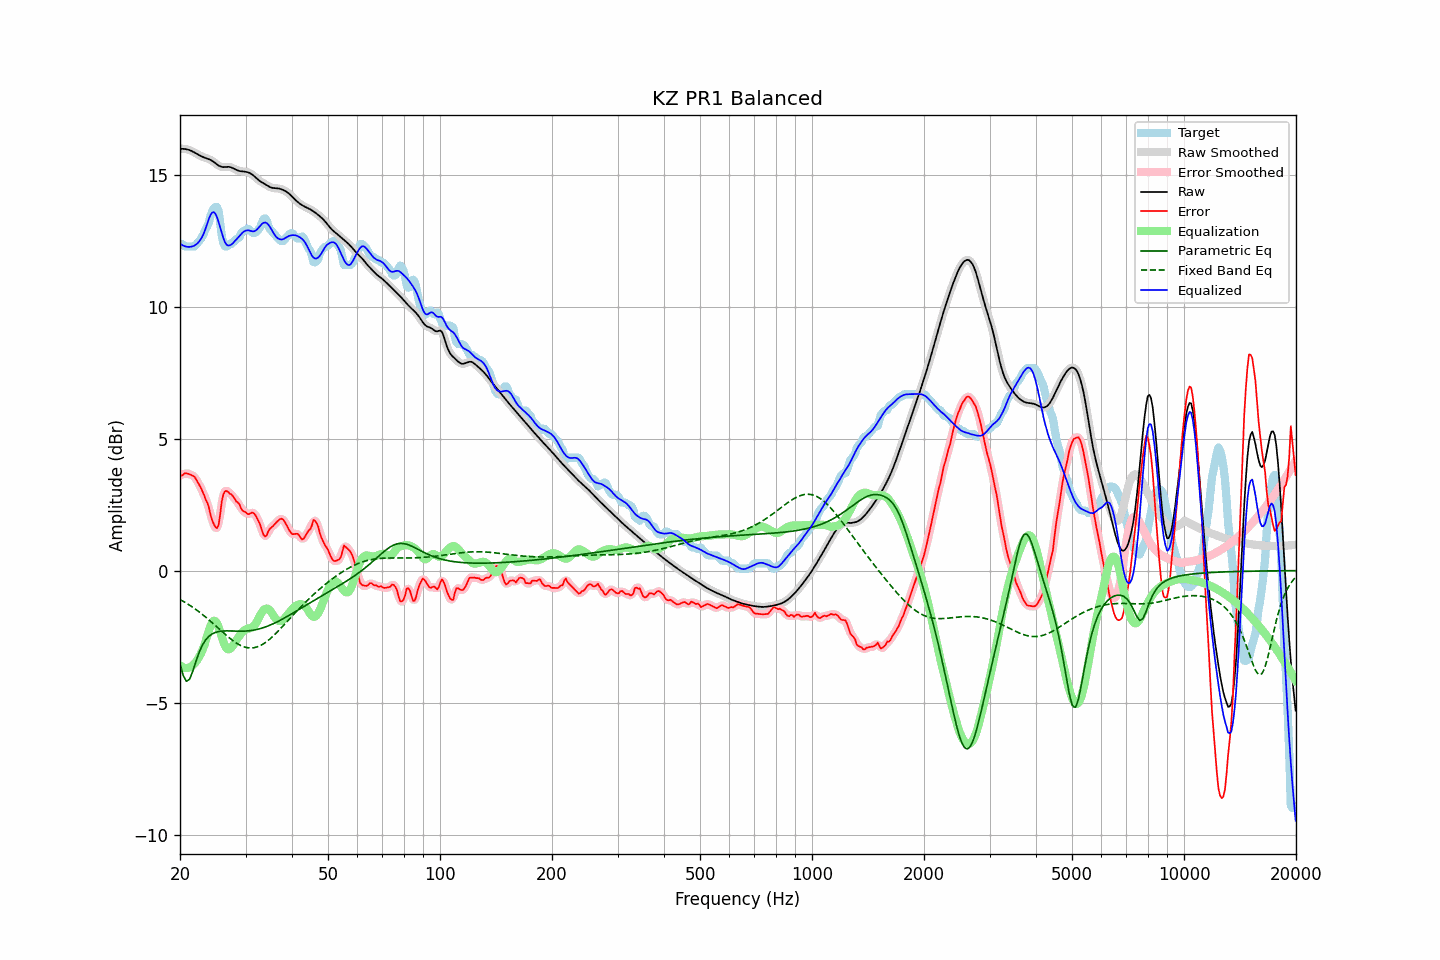

Source data for this figure (header and first rows):
frequency, raw, error, smoothed, error_smoothed, equalization, parametric_eq, fixed_band_eq, equalized_raw, equalized_smoothed, target
20.00, 15.97, 3.63, 15.97, 3.61, -3.58, -3.54, -1.09, 12.39, 12.39, 12.34
20.20, 15.98, 3.60, 15.98, 3.63, -3.63, -3.75, -1.13, 12.35, 12.35, 12.38
20.40, 15.98, 3.63, 15.98, 3.65, -3.66, -3.97, -1.16, 12.31, 12.31, 12.34
20.61, 15.97, 3.69, 15.97, 3.67, -3.68, -4.08, -1.20, 12.29, 12.29, 12.28
20.81, 15.96, 3.68, 15.96, 3.68, -3.69, -4.19, -1.23, 12.27, 12.27, 12.28
21.02, 15.94, 3.67, 15.95, 3.67, -3.68, -4.15, -1.27, 12.26, 12.26, 12.28
21.23, 15.93, 3.65, 15.92, 3.65, -3.66, -4.11, -1.31, 12.26, 12.26, 12.28
21.44, 15.90, 3.62, 15.90, 3.63, -3.63, -3.96, -1.35, 12.27, 12.27, 12.28
21.66, 15.87, 3.59, 15.87, 3.60, -3.58, -3.80, -1.39, 12.28, 12.29, 12.28
21.87, 15.84, 3.56, 15.84, 3.54, -3.52, -3.61, -1.43, 12.31, 12.31, 12.28
22.09, 15.80, 3.46, 15.80, 3.46, -3.45, -3.42, -1.48, 12.35, 12.35, 12.34
22.31, 15.77, 3.35, 15.77, 3.36, -3.36, -3.25, -1.52, 12.41, 12.41, 12.42
22.54, 15.73, 3.24, 15.73, 3.25, -3.26, -3.08, -1.57, 12.47, 12.47, 12.49
22.76, 15.70, 3.14, 15.70, 3.13, -3.14, -2.95, -1.61, 12.56, 12.56, 12.56
22.99, 15.67, 3.00, 15.67, 3.00, -3.01, -2.81, -1.66, 12.67, 12.67, 12.67
23.22, 15.65, 2.86, 15.65, 2.86, -2.85, -2.72, -1.71, 12.80, 12.80, 12.79
23.45, 15.63, 2.68, 15.63, 2.72, -2.66, -2.62, -1.76, 12.97, 12.97, 12.95
23.69, 15.61, 2.57, 15.61, 2.55, -2.45, -2.55, -1.81, 13.16, 13.16, 13.04
23.92, 15.59, 2.38, 15.58, 2.35, -2.25, -2.49, -1.86, 13.33, 13.33, 13.20
24.16, 15.56, 2.12, 15.56, 2.14, -2.09, -2.44, -1.92, 13.47, 13.47, 13.44
24.40, 15.52, 1.91, 15.52, 1.92, -1.96, -2.40, -1.97, 13.56, 13.56, 13.61
24.65, 15.48, 1.76, 15.48, 1.75, -1.90, -2.37, -2.03, 13.58, 13.58, 13.71
24.89, 15.43, 1.66, 15.43, 1.63, -1.91, -2.34, -2.08, 13.52, 13.52, 13.78
25.14, 15.38, 1.61, 15.38, 1.63, -1.99, -2.32, -2.13, 13.39, 13.39, 13.78
25.39, 15.34, 1.72, 15.34, 1.81, -2.13, -2.31, -2.19, 13.21, 13.21, 13.62
25.65, 15.31, 2.13, 15.31, 2.15, -2.31, -2.30, -2.25, 13.00, 13.00, 13.18
25.91, 15.29, 2.63, 15.29, 2.55, -2.50, -2.29, -2.30, 12.79, 12.79, 12.67
26.16, 15.28, 2.89, 15.29, 2.86, -2.69, -2.29, -2.35, 12.59, 12.59, 12.39
26.43, 15.29, 3.01, 15.29, 3.01, -2.85, -2.28, -2.41, 12.44, 12.44, 12.28
26.69, 15.29, 3.01, 15.29, 3.02, -2.95, -2.28, -2.46, 12.34, 12.34, 12.28
26.96, 15.29, 2.98, 15.29, 2.99, -2.98, -2.28, -2.51, 12.31, 12.31, 12.32
27.23, 15.29, 2.91, 15.29, 2.93, -2.97, -2.28, -2.56, 12.32, 12.32, 12.38
27.50, 15.27, 2.89, 15.27, 2.88, -2.92, -2.29, -2.61, 12.35, 12.35, 12.38
27.77, 15.24, 2.81, 15.24, 2.80, -2.84, -2.29, -2.66, 12.41, 12.41, 12.43
28.05, 15.21, 2.72, 15.21, 2.72, -2.74, -2.29, -2.70, 12.47, 12.47, 12.49
28.33, 15.18, 2.62, 15.18, 2.65, -2.64, -2.29, -2.74, 12.54, 12.54, 12.56
28.62, 15.15, 2.58, 15.16, 2.57, -2.55, -2.29, -2.78, 12.60, 12.61, 12.58
28.90, 15.14, 2.51, 15.14, 2.47, -2.46, -2.29, -2.81, 12.67, 12.68, 12.63
29.19, 15.12, 2.35, 15.13, 2.38, -2.38, -2.29, -2.84, 12.74, 12.74, 12.77
29.48, 15.12, 2.27, 15.12, 2.29, -2.31, -2.29, -2.87, 12.81, 12.81, 12.85
29.78, 15.11, 2.24, 15.11, 2.23, -2.26, -2.29, -2.89, 12.85, 12.85, 12.88
30.08, 15.10, 2.21, 15.11, 2.19, -2.23, -2.29, -2.91, 12.88, 12.88, 12.89
30.38, 15.09, 2.14, 15.09, 2.16, -2.20, -2.28, -2.92, 12.89, 12.89, 12.95
30.68, 15.07, 2.14, 15.07, 2.16, -2.19, -2.28, -2.93, 12.88, 12.88, 12.93
30.99, 15.04, 2.18, 15.04, 2.17, -2.17, -2.27, -2.93, 12.87, 12.87, 12.86
31.30, 15.00, 2.20, 15.00, 2.19, -2.15, -2.26, -2.93, 12.85, 12.85, 12.80
31.61, 14.95, 2.17, 14.95, 2.16, -2.10, -2.25, -2.92, 12.85, 12.85, 12.78
31.93, 14.89, 2.09, 14.89, 2.09, -2.02, -2.24, -2.91, 12.88, 12.88, 12.80
32.24, 14.84, 1.97, 14.84, 1.99, -1.91, -2.23, -2.89, 12.93, 12.93, 12.87
32.57, 14.79, 1.86, 14.79, 1.85, -1.79, -2.21, -2.86, 12.99, 13.00, 12.93
32.89, 14.74, 1.72, 14.74, 1.69, -1.68, -2.19, -2.84, 13.07, 13.07, 13.02
33.22, 14.71, 1.52, 14.71, 1.52, -1.57, -2.18, -2.80, 13.13, 13.13, 13.19
33.55, 14.67, 1.35, 14.67, 1.37, -1.49, -2.16, -2.77, 13.18, 13.17, 13.32
33.89, 14.63, 1.29, 14.63, 1.32, -1.45, -2.14, -2.73, 13.19, 13.19, 13.34
34.23, 14.60, 1.34, 14.60, 1.36, -1.43, -2.11, -2.68, 13.16, 13.16, 13.26
34.57, 14.56, 1.50, 14.56, 1.47, -1.46, -2.09, -2.64, 13.10, 13.10, 13.05
34.92, 14.53, 1.59, 14.53, 1.57, -1.51, -2.06, -2.59, 13.01, 13.02, 12.93
35.27, 14.50, 1.64, 14.50, 1.65, -1.59, -2.04, -2.53, 12.91, 12.91, 12.86
35.62, 14.49, 1.70, 14.49, 1.70, -1.69, -2.01, -2.48, 12.80, 12.80, 12.79
35.97, 14.49, 1.76, 14.49, 1.76, -1.78, -1.98, -2.42, 12.71, 12.71, 12.72
... 635 more rows
